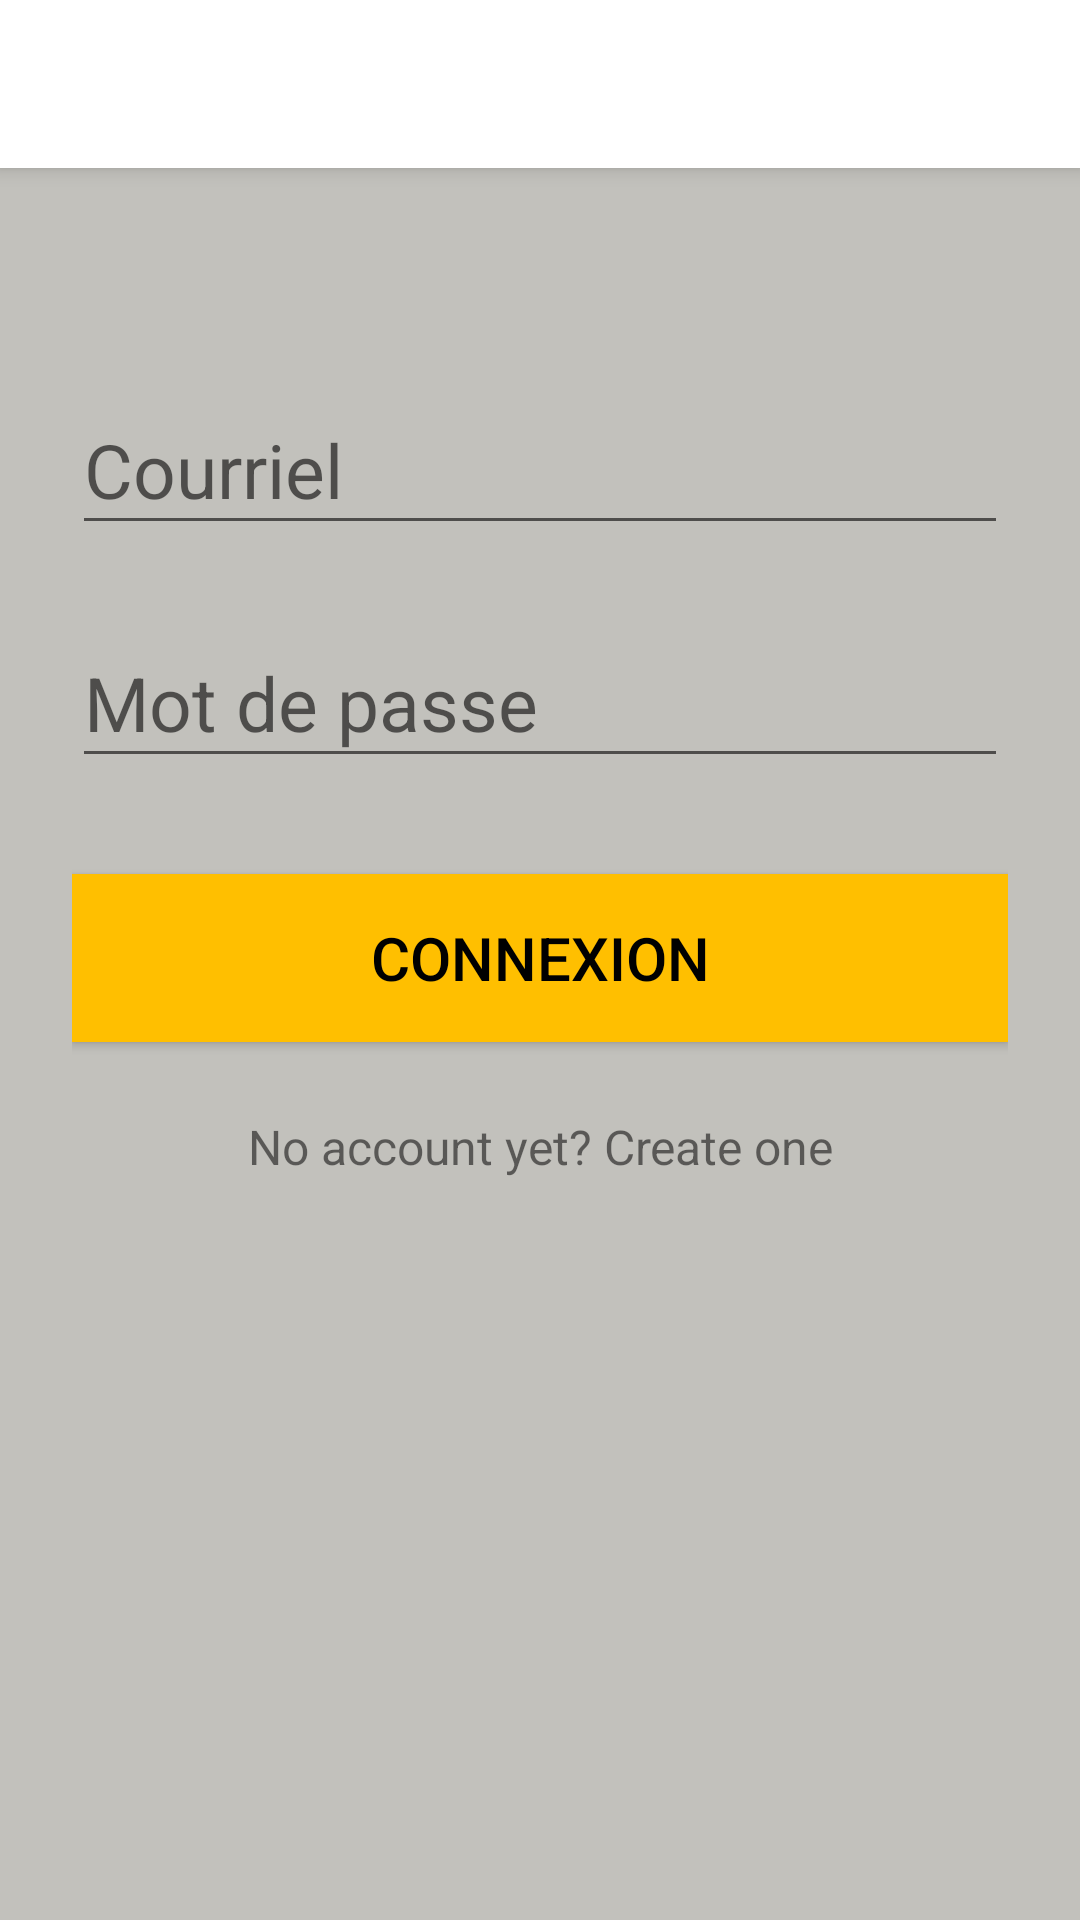

Reconstruct the res/layout file that produces this screen, plus the resources it refers to.
<!-- AndroidManifest.xml: application theme AppTheme -->
<!-- res/layout/connexion.xml -->
<?xml version="1.0" encoding="utf-8"?>

<RelativeLayout xmlns:android="http://schemas.android.com/apk/res/android"
    android:layout_width="fill_parent"
    android:layout_height="fill_parent"
    android:fitsSystemWindows="true"
    android:background="#c2c1bc">

    <android.support.v7.widget.Toolbar
        android:id="@+id/toolbarGestion"
        android:layout_width="match_parent"
        android:layout_height="?attr/actionBarSize"
        android:elevation="4dp"
        android:theme="@style/AppTheme"
        android:popupTheme="@style/ThemeOverlay.AppCompat.Light"
        android:background="#FFFFFF"
        android:titleTextColor="#000000"
        android:layout_alignParentTop="true"
        android:layout_alignParentStart="true" />

    <LinearLayout
        android:orientation="vertical"
        android:layout_width="match_parent"
        android:layout_height="wrap_content"
        android:gravity="center"
        android:paddingTop="56dp"
        android:paddingLeft="24dp"
        android:paddingRight="24dp"
        android:layout_below="@id/toolbarGestion"
        android:scrollbars="vertical">

        
        <android.support.design.widget.TextInputLayout
            android:layout_width="match_parent"
            android:layout_height="wrap_content"
            android:layout_marginTop="8dp"
            android:layout_marginBottom="8dp">
            <EditText android:id="@+id/input_email"
                android:layout_width="match_parent"
                android:layout_height="wrap_content"
                android:inputType="textEmailAddress"
                android:hint="Courriel"
                android:textSize="25sp"
                android:imeOptions="flagNoExtractUi"/>
        </android.support.design.widget.TextInputLayout>

        
        <android.support.design.widget.TextInputLayout
            android:layout_width="match_parent"
            android:layout_height="wrap_content"
            android:layout_marginTop="8dp"
            android:layout_marginBottom="8dp">
            <EditText android:id="@+id/input_password"
                android:layout_width="match_parent"
                android:layout_height="wrap_content"
                android:inputType="textPassword"
                android:hint="Mot de passe"
                android:textSize="25sp"
                android:imeOptions="flagNoExtractUi"/>
        </android.support.design.widget.TextInputLayout>

        <android.support.v7.widget.AppCompatButton
            android:id="@+id/btn_login"
            android:layout_width="match_parent"
            android:layout_height="56dp"
            android:layout_marginTop="24dp"
            android:layout_marginBottom="24dp"
            android:gravity="center"
            android:text="Connexion"
            android:textSize="20dp"
            android:background="#ffbf00"
            android:textColor="#000000"/>

        <TextView android:id="@+id/link_signup"
            android:layout_width="match_parent"
            android:layout_height="wrap_content"
            android:layout_marginBottom="24dp"
            android:text="No account yet? Create one"
            android:gravity="center"
            android:textSize="16dip"/>

    </LinearLayout>
</RelativeLayout>
<!-- resources referenced by this layout -->
<resources>
  <style name="AppTheme" parent="Theme.AppCompat.Light.NoActionBar">
          
          <item name="colorPrimary">@color/colorPrimary</item>
          <item name="colorPrimaryDark">@color/colorPrimaryDark</item>
          <item name="colorAccent">#FFFFFF</item>
      </style>
  <!-- not gathered from this repository: default colours our renderer supplied (Android Studio template values) -->
  <color name="colorPrimary">#FF6200EE</color>
  <color name="colorPrimaryDark">#FF3700B3</color>
</resources>
